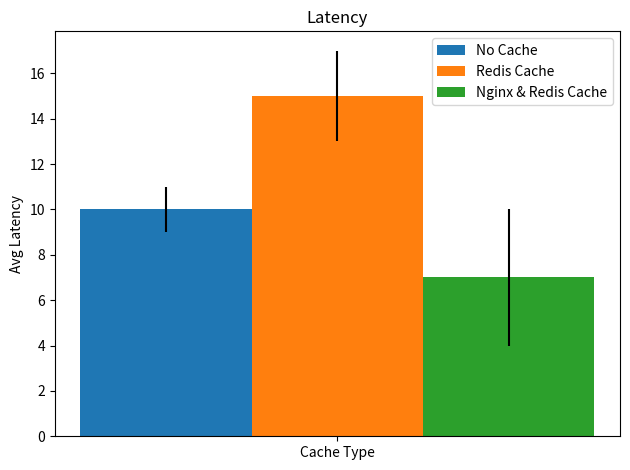

Write Python code to recreate this figure.
import numpy as np
import matplotlib.pyplot as plt

def create_plot():
    labels = ['Cache Type']
    values = [10, 15, 7]
    std = [1, 2, 3]
    bar_labels = ['No Cache', 'Redis Cache', 'Nginx & Redis Cache']

    # Bar settings
    x = np.arange(len(labels))  # [0]
    width = 0.2  # Width of each bar

    # Create the plot
    fig, ax = plt.subplots()
    ax.bar(x - width, values[0], width, yerr=std[0],label=bar_labels[0])
    ax.bar(x,         values[1], width, yerr=std[1],label=bar_labels[1])
    ax.bar(x + width, values[2], width, yerr=std[2],label=bar_labels[2])

    # Customization
    ax.set_ylabel('Avg Latency')
    ax.set_title('Latency')
    ax.set_xticks(x)
    ax.set_xticklabels(labels)
    ax.legend()

    plt.tight_layout()
    plt.show()
    
if __name__ == '__main__':
    create_plot()